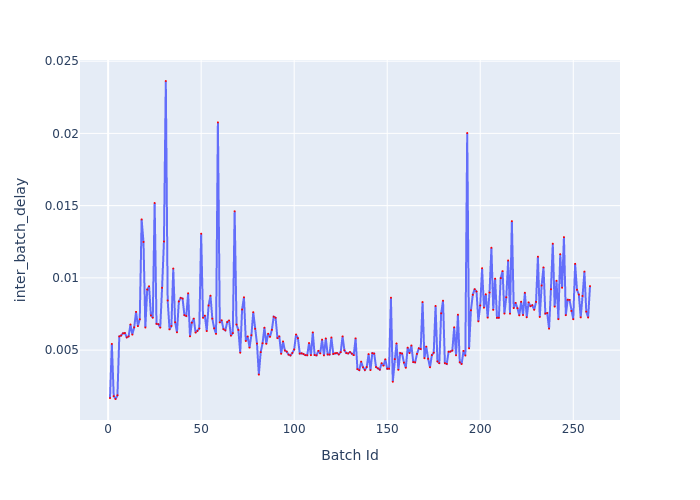

Values plotted in this chart, from the file beside it:
Batch Id, inter_batch_delay
1, 0.001681
2, 0.005428
3, 0.001812
4, 0.001616
5, 0.001873
6, 0.005948
7, 0.006011
8, 0.006166
9, 0.006181
10, 0.005884
11, 0.005949
12, 0.006772
13, 0.006073
14, 0.006575
15, 0.007645
16, 0.006663
17, 0.007134
18, 0.01405
19, 0.01249
20, 0.006566
21, 0.009192
22, 0.009416
23, 0.007401
24, 0.007241
25, 0.01518
26, 0.006822
27, 0.00679
28, 0.006554
29, 0.009314
30, 0.01252
31, 0.02363
32, 0.008435
33, 0.006434
34, 0.006668
35, 0.01064
36, 0.006929
37, 0.006233
38, 0.008366
39, 0.008617
40, 0.008566
41, 0.007418
42, 0.007363
43, 0.008932
44, 0.005954
45, 0.006901
46, 0.007179
47, 0.006216
48, 0.006322
49, 0.006494
50, 0.01306
51, 0.007238
52, 0.007384
53, 0.006319
54, 0.008089
55, 0.008764
56, 0.007179
57, 0.006507
58, 0.006125
59, 0.02076
60, 0.006919
... 199 more rows
